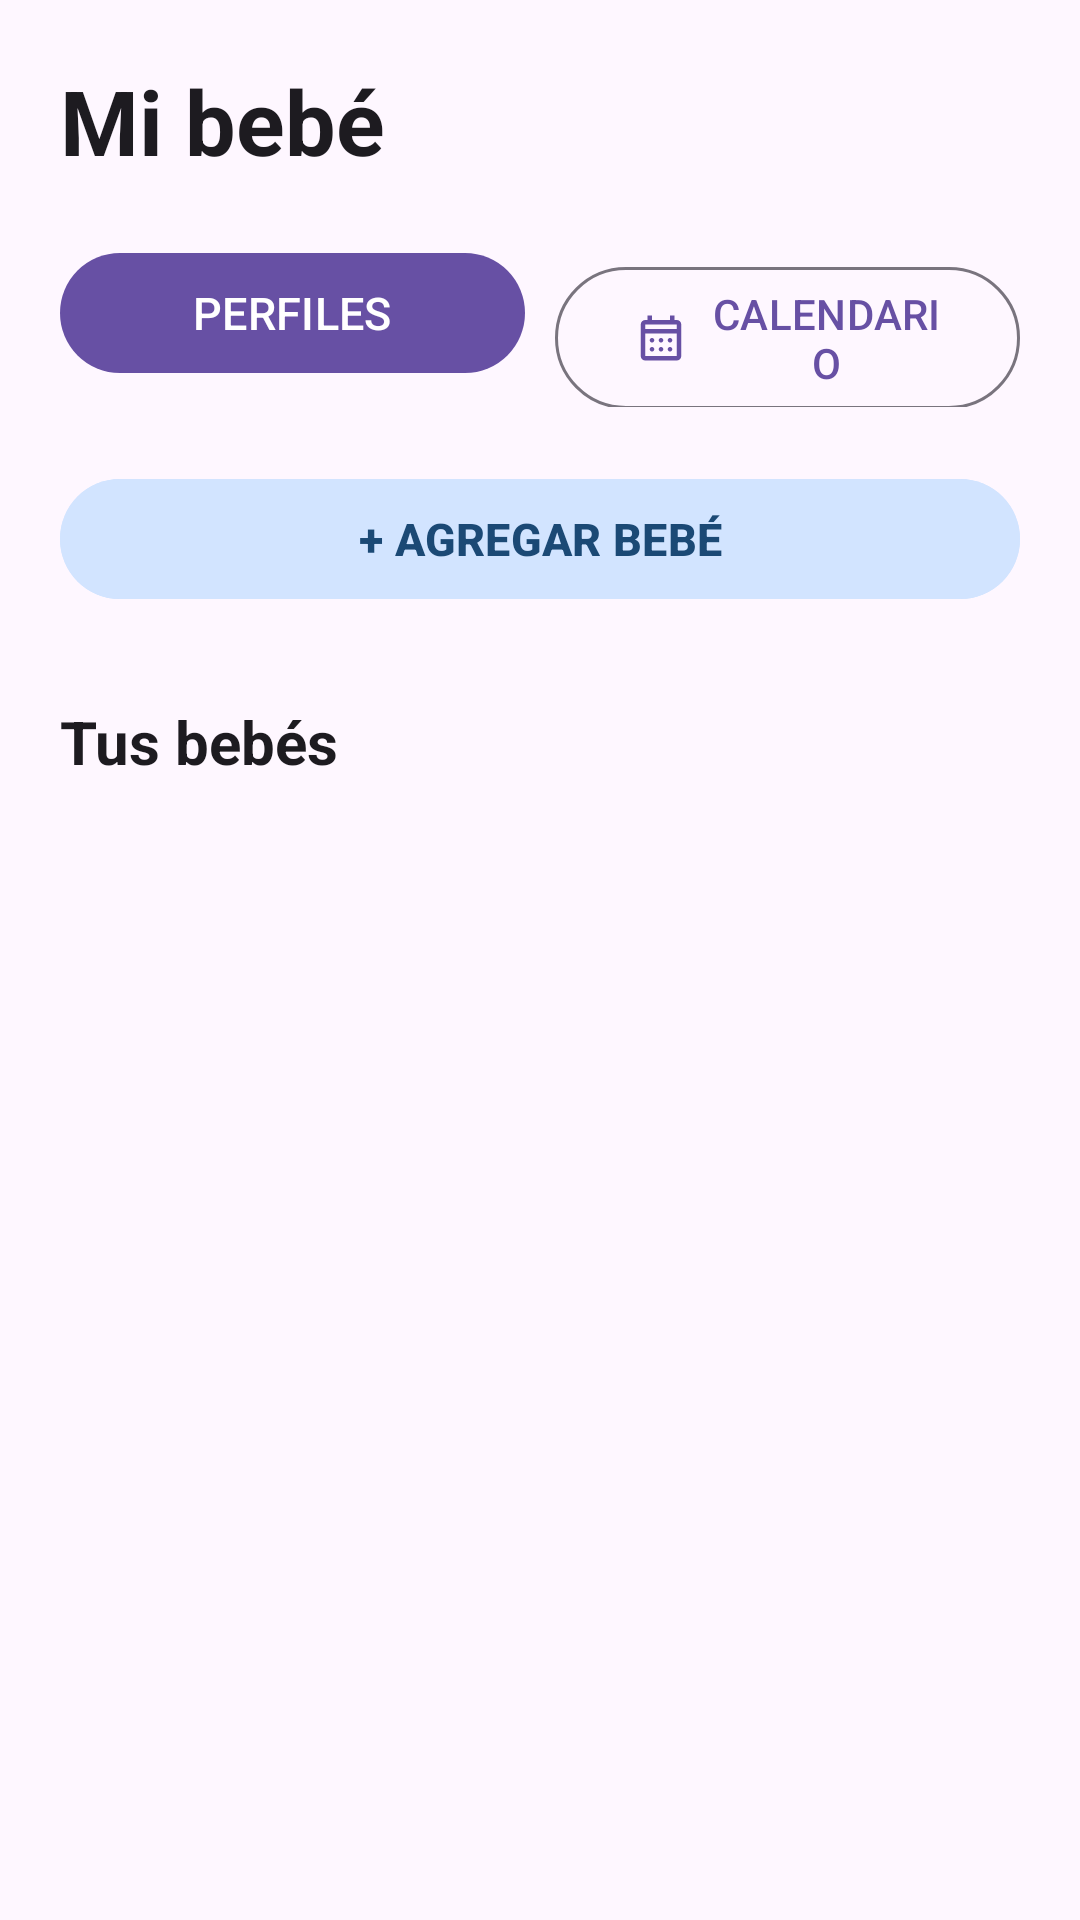

Write the Android layout XML for this screen, with the resource values it uses.
<!-- AndroidManifest.xml: application theme Theme.App_PadresPrimerizos -->
<!-- res/layout/fragment_mi_bebe.xml -->
<?xml version="1.0" encoding="utf-8"?>
<LinearLayout xmlns:android="http://schemas.android.com/apk/res/android"
    xmlns:app="http://schemas.android.com/apk/res-auto"
    xmlns:tools="http://schemas.android.com/tools"
    android:layout_width="match_parent"
    android:layout_height="match_parent"
    android:background="?android:attr/colorBackground"
    android:orientation="vertical"
    android:padding="20dp"
    tools:context=".MiBebeFragment">

    <TextView
        android:id="@+id/txt_mi_bebe"
        android:layout_width="match_parent"
        android:layout_height="wrap_content"
        android:text="Mi bebé"
        android:textColor="?attr/colorOnBackground"
        android:textSize="30sp"
        android:textStyle="bold" />

    <LinearLayout
        android:layout_width="match_parent"
        android:layout_height="wrap_content"
        android:layout_marginTop="20dp"
        android:orientation="horizontal">



        <com.google.android.material.button.MaterialButton
            android:id="@+id/btn_perfiles"
            android:layout_width="0dp"
            android:layout_height="wrap_content"
            android:layout_weight="1"
            android:text="PERFILES"
            android:textSize="15sp"
            app:icon="@drawable/ic_mibebe"
            app:iconGravity="textStart"
            app:iconPadding="8dp"/>

        <com.google.android.material.button.MaterialButton
            android:id="@+id/btn_calendario"
            style="@style/Widget.Material3.Button.OutlinedButton"
            android:layout_width="0dp"
            android:layout_height="wrap_content"
            android:layout_marginStart="10dp"
            android:layout_weight="1"
            android:text="CALENDARIO"
            app:icon="@drawable/ic_calendario"
            app:iconGravity="textStart"
            app:iconPadding="8dp"/>

    </LinearLayout>

    <com.google.android.material.button.MaterialButton
        android:id="@+id/btn_agregar_bebe"
        android:layout_width="match_parent"
        android:layout_height="wrap_content"
        android:backgroundTint="@color/md_theme_secondaryContainer"
        android:textColor="@color/md_theme_onSecondaryContainer"
        android:layout_marginTop="20dp"
        android:text="+ AGREGAR BEBÉ"
        android:textStyle="bold"
        android:textSize="15sp"/>

    <TextView
        android:id="@+id/txt_tus_bebes"
        android:layout_width="match_parent"
        android:layout_height="wrap_content"
        android:layout_marginTop="30dp"
        android:text="Tus bebés"
        android:textColor="?attr/colorOnBackground"
        android:textSize="20sp"
        android:textStyle="bold" />

    <FrameLayout
        android:layout_width="match_parent"
        android:layout_height="0dp"
        android:layout_weight="1">

        <androidx.recyclerview.widget.RecyclerView
            android:id="@+id/recycler_bebes"
            android:layout_width="match_parent"
            android:layout_height="match_parent" />

        <TextView
            android:id="@+id/txt_sin_bebes"
            android:layout_width="match_parent"
            android:layout_height="wrap_content"
            android:layout_gravity="center"
            android:gravity="center"
            android:padding="24dp"
            android:text="Todavía no registraste ningún bebé. Tocá + AGREGAR BEBÉ para crear su perfil."
            android:textColor="?attr/colorOnSurfaceVariant"
            android:textSize="16sp"
            android:visibility="gone" />
    </FrameLayout>

</LinearLayout>
<!-- resources referenced by this layout -->
<resources>
  <color name="md_theme_onSecondaryContainer">#1B4975</color>
  <color name="md_theme_secondaryContainer">#D2E4FF</color>
  <!-- drawable ic_calendario (drawable) -->
  <vector xmlns:android="http://schemas.android.com/apk/res/android" android:height="24dp" android:tint="#8D4D2D" android:viewportHeight="960" android:viewportWidth="960" android:width="24dp">
        
      <path android:fillColor="@android:color/white" android:pathData="M200,880Q167,880 143.5,856.5Q120,833 120,800L120,240Q120,207 143.5,183.5Q167,160 200,160L240,160L240,80L320,80L320,160L640,160L640,80L720,80L720,160L760,160Q793,160 816.5,183.5Q840,207 840,240L840,800Q840,833 816.5,856.5Q793,880 760,880L200,880ZM200,800L760,800Q760,800 760,800Q760,800 760,800L760,400L200,400L200,800Q200,800 200,800Q200,800 200,800ZM200,320L760,320L760,240Q760,240 760,240Q760,240 760,240L200,240Q200,240 200,240Q200,240 200,240L200,320ZM200,320L200,240Q200,240 200,240Q200,240 200,240L200,240Q200,240 200,240Q200,240 200,240L200,320ZM480,560Q463,560 451.5,548.5Q440,537 440,520Q440,503 451.5,491.5Q463,480 480,480Q497,480 508.5,491.5Q520,503 520,520Q520,537 508.5,548.5Q497,560 480,560ZM291.5,548.5Q280,537 280,520Q280,503 291.5,491.5Q303,480 320,480Q337,480 348.5,491.5Q360,503 360,520Q360,537 348.5,548.5Q337,560 320,560Q303,560 291.5,548.5ZM640,560Q623,560 611.5,548.5Q600,537 600,520Q600,503 611.5,491.5Q623,480 640,480Q657,480 668.5,491.5Q680,503 680,520Q680,537 668.5,548.5Q657,560 640,560ZM480,720Q463,720 451.5,708.5Q440,697 440,680Q440,663 451.5,651.5Q463,640 480,640Q497,640 508.5,651.5Q520,663 520,680Q520,697 508.5,708.5Q497,720 480,720ZM291.5,708.5Q280,697 280,680Q280,663 291.5,651.5Q303,640 320,640Q337,640 348.5,651.5Q360,663 360,680Q360,697 348.5,708.5Q337,720 320,720Q303,720 291.5,708.5ZM640,720Q623,720 611.5,708.5Q600,697 600,680Q600,663 611.5,651.5Q623,640 640,640Q657,640 668.5,651.5Q680,663 680,680Q680,697 668.5,708.5Q657,720 640,720Z"/>
      
  </vector>
  <style name="Theme.App_PadresPrimerizos" parent="Theme.Material3.Light.NoActionBar" />
</resources>
